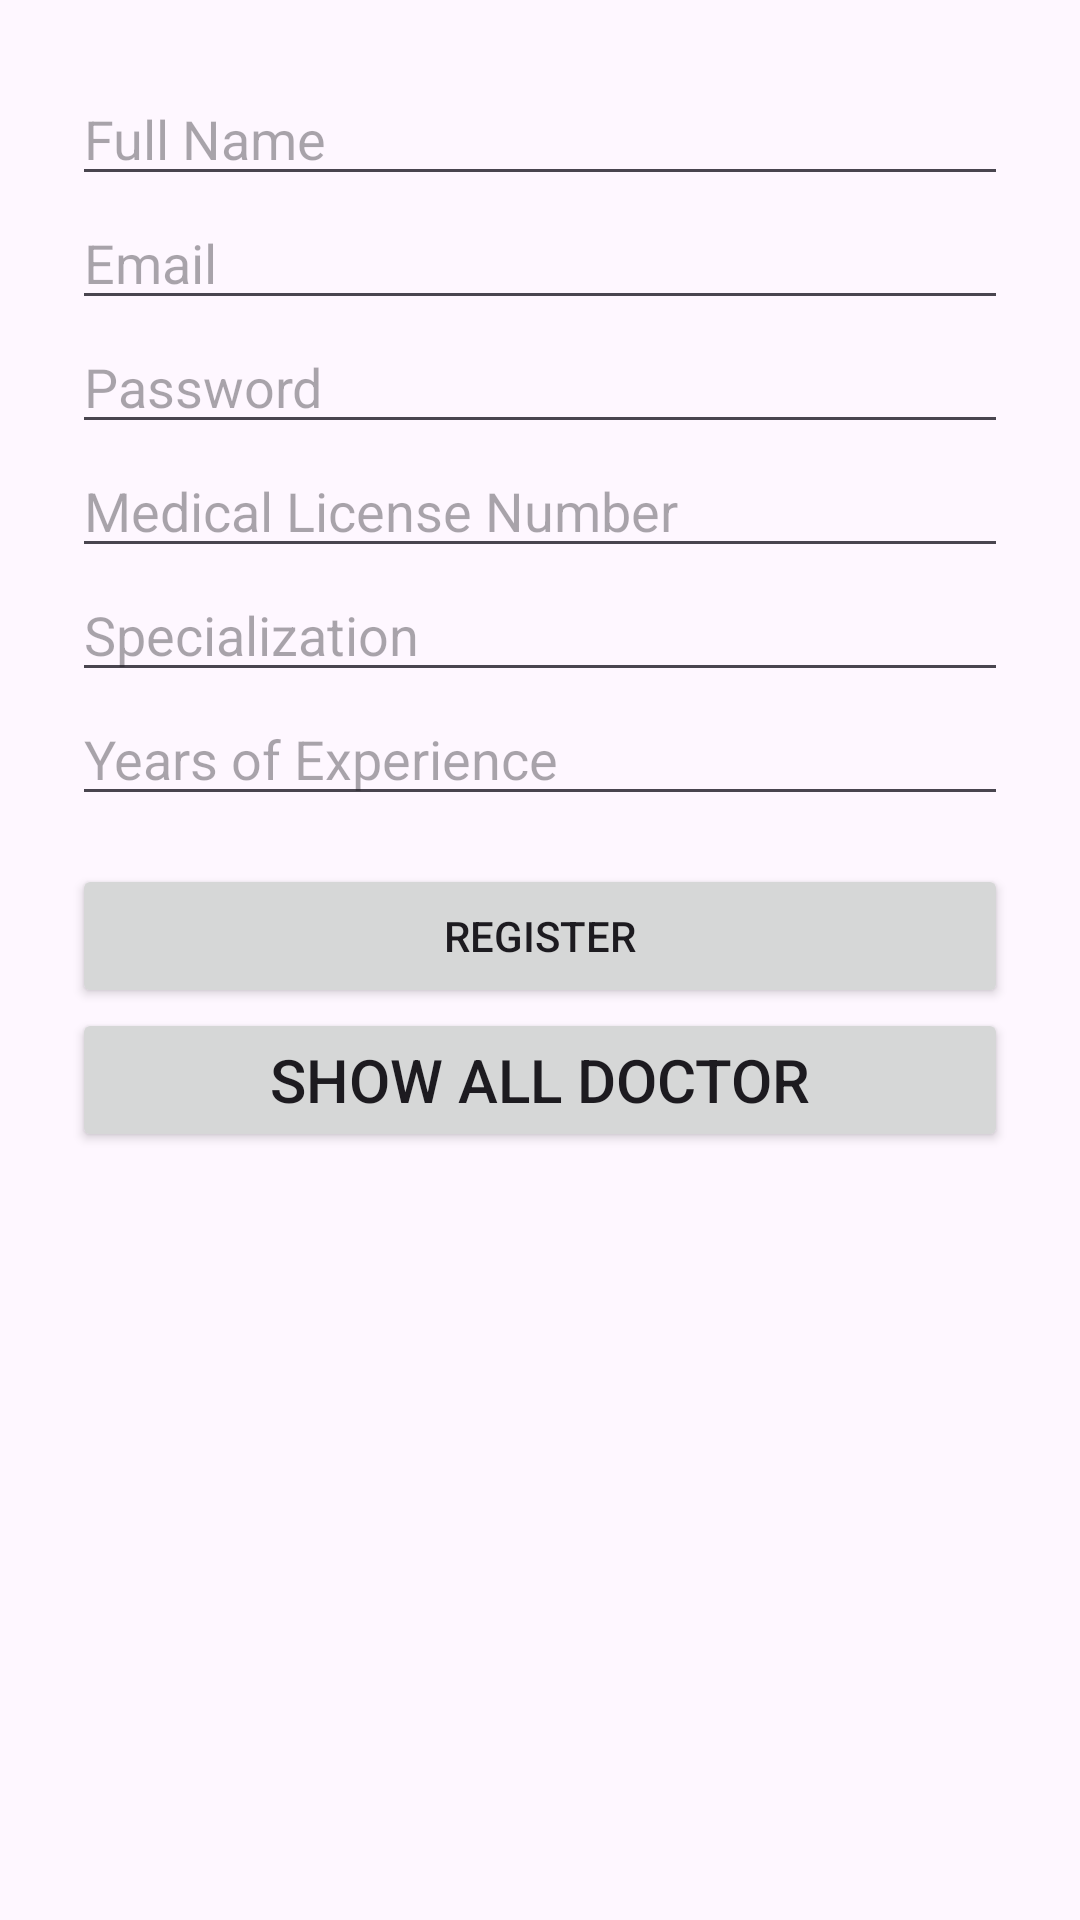

This screen was rendered from an Android layout file. Write that file and the resources it references.
<!-- AndroidManifest.xml: application theme Theme.SwasthPunjab -->
<!-- res/layout/activity_doctor_register.xml -->
<ScrollView xmlns:android="http://schemas.android.com/apk/res/android"
    android:layout_width="match_parent"
    android:layout_height="match_parent"
    android:padding="24dp">

    <LinearLayout
        android:orientation="vertical"
        android:layout_width="match_parent"
        android:layout_height="wrap_content">

        <EditText
            android:id="@+id/nameInput"
            android:hint="Full Name"
            android:layout_width="match_parent"
            android:layout_height="wrap_content" />

        <EditText
            android:id="@+id/emailInput"
            android:hint="Email"
            android:inputType="textEmailAddress"
            android:layout_width="match_parent"
            android:layout_height="wrap_content" />

        <EditText
            android:id="@+id/passwordInput"
            android:hint="Password"
            android:inputType="textPassword"
            android:layout_width="match_parent"
            android:layout_height="wrap_content" />

        <EditText
            android:id="@+id/licenseInput"
            android:hint="Medical License Number"
            android:layout_width="match_parent"
            android:layout_height="wrap_content" />

        <EditText
            android:id="@+id/specialtyInput"
            android:hint="Specialization"
            android:layout_width="match_parent"
            android:layout_height="wrap_content" />

        <EditText
            android:id="@+id/experienceInput"
            android:hint="Years of Experience"
            android:inputType="number"
            android:layout_width="match_parent"
            android:layout_height="wrap_content" />

        <Button
            android:id="@+id/registerButton"
            android:text="Register"
            android:layout_width="match_parent"
            android:layout_height="wrap_content"
            android:layout_marginTop="16dp" />
        <Button
            android:layout_width="match_parent"
            android:layout_height="wrap_content"
            android:text="Show all Doctor"
            android:textSize="20dp"
            android:id="@+id/all_doctor"/>
    </LinearLayout>
</ScrollView>
<!-- resources referenced by this layout -->
<resources>
  <style name="Theme.SwasthPunjab" parent="Base.Theme.SwasthPunjab" />
  <style name="Base.Theme.SwasthPunjab" parent="Theme.Material3.DayNight.NoActionBar">
          
          
      </style>
</resources>
